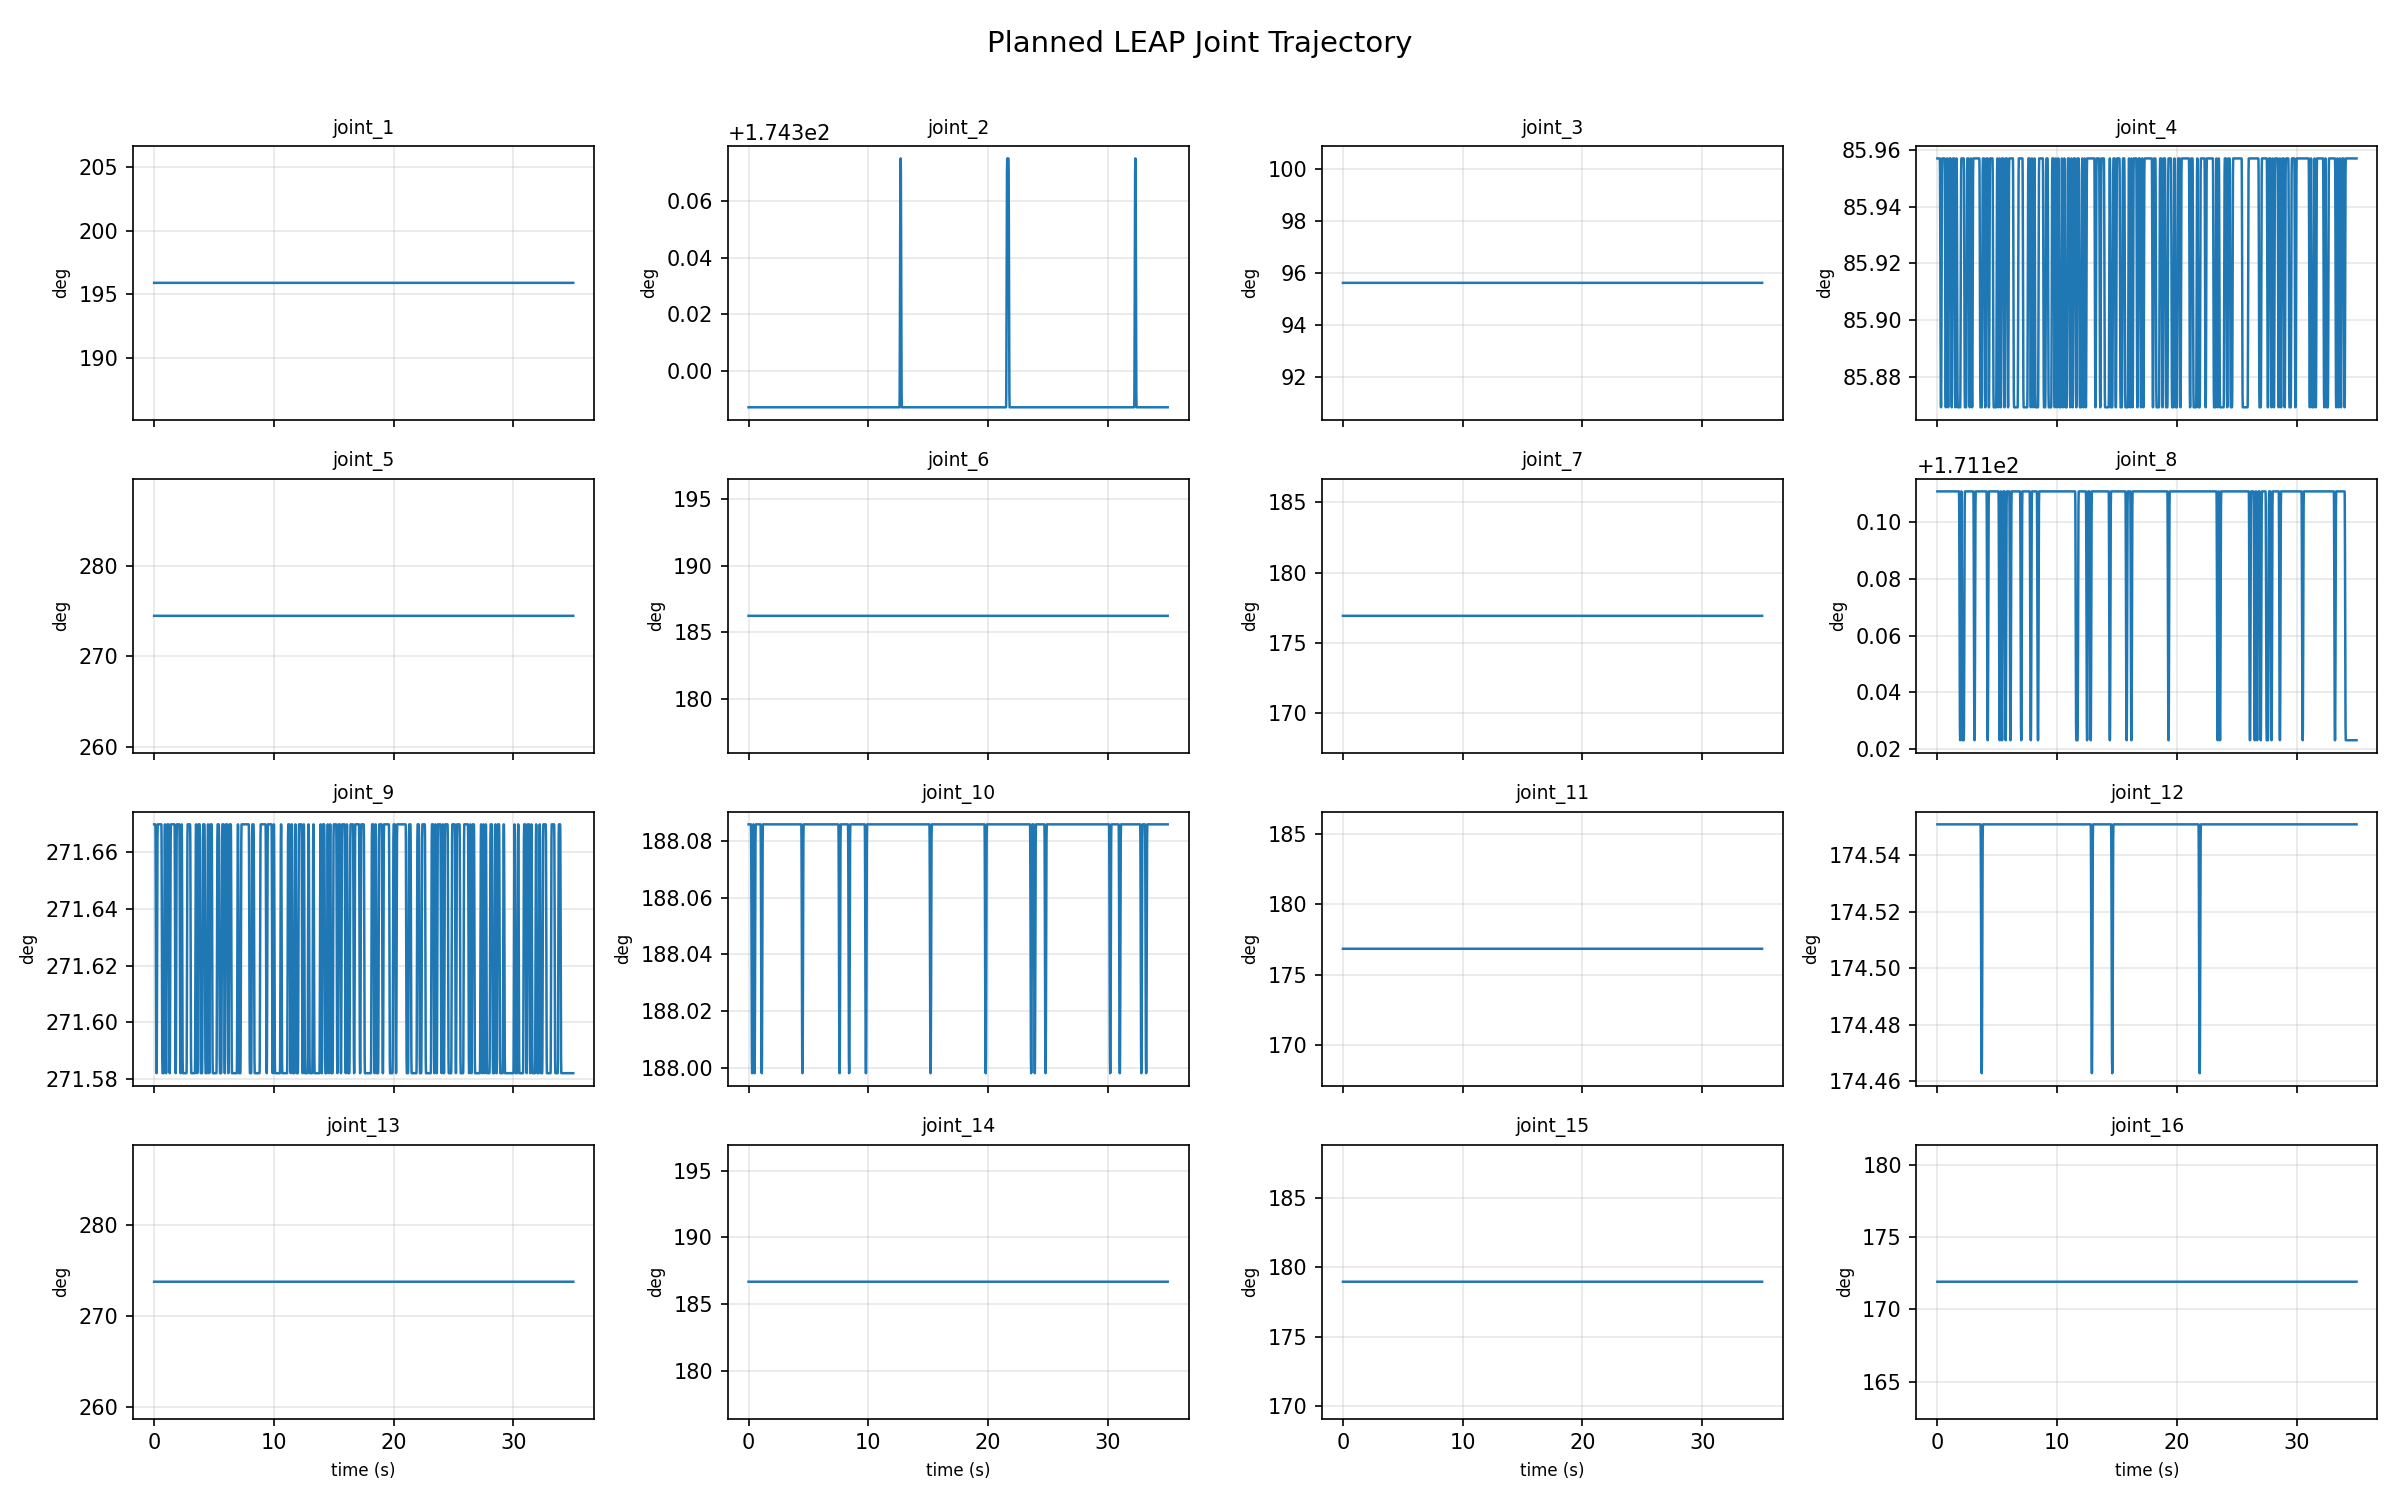

Values plotted in this chart, from the file beside it:
time_sec, joint_1, joint_2, joint_3, joint_4, joint_5, joint_6, joint_7, joint_8, joint_9, joint_10, joint_11, joint_12, joint_13, joint_14, joint_15, joint_16
0.0, 195.9, 174.3, 95.62, 85.96, 274.5, 186.2, 176.9, 171.2, 271.7, 188.1, 176.8, 174.6, 273.8, 186.7, 178.9, 171.9
0.01, 195.9, 174.3, 95.62, 85.96, 274.5, 186.2, 176.9, 171.2, 271.7, 188.1, 176.8, 174.6, 273.8, 186.7, 178.9, 171.9
0.02, 195.9, 174.3, 95.62, 85.96, 274.5, 186.2, 176.9, 171.2, 271.7, 188.1, 176.8, 174.6, 273.8, 186.7, 178.9, 171.9
0.03, 195.9, 174.3, 95.62, 85.96, 274.5, 186.2, 176.9, 171.2, 271.7, 188.1, 176.8, 174.6, 273.8, 186.7, 178.9, 171.9
0.04, 195.9, 174.3, 95.62, 85.96, 274.5, 186.2, 176.9, 171.2, 271.7, 188.1, 176.8, 174.6, 273.8, 186.7, 178.9, 171.9
0.05, 195.9, 174.3, 95.62, 85.96, 274.5, 186.2, 176.9, 171.2, 271.7, 188.1, 176.8, 174.6, 273.8, 186.7, 178.9, 171.9
0.06, 195.9, 174.3, 95.62, 85.96, 274.5, 186.2, 176.9, 171.2, 271.7, 188.1, 176.8, 174.6, 273.8, 186.7, 178.9, 171.9
0.07, 195.9, 174.3, 95.62, 85.96, 274.5, 186.2, 176.9, 171.2, 271.7, 188.1, 176.8, 174.6, 273.8, 186.7, 178.9, 171.9
0.08, 195.9, 174.3, 95.62, 85.96, 274.5, 186.2, 176.9, 171.2, 271.7, 188.1, 176.8, 174.6, 273.8, 186.7, 178.9, 171.9
0.09, 195.9, 174.3, 95.62, 85.96, 274.5, 186.2, 176.9, 171.2, 271.7, 188.1, 176.8, 174.6, 273.8, 186.7, 178.9, 171.9
0.1, 195.9, 174.3, 95.62, 85.96, 274.5, 186.2, 176.9, 171.2, 271.7, 188.1, 176.8, 174.6, 273.8, 186.7, 178.9, 171.9
0.11, 195.9, 174.3, 95.62, 85.96, 274.5, 186.2, 176.9, 171.2, 271.7, 188.1, 176.8, 174.6, 273.8, 186.7, 178.9, 171.9
0.12, 195.9, 174.3, 95.62, 85.96, 274.5, 186.2, 176.9, 171.2, 271.7, 188.1, 176.8, 174.6, 273.8, 186.7, 178.9, 171.9
0.13, 195.9, 174.3, 95.62, 85.96, 274.5, 186.2, 176.9, 171.2, 271.7, 188.1, 176.8, 174.6, 273.8, 186.7, 178.9, 171.9
0.14, 195.9, 174.3, 95.62, 85.96, 274.5, 186.2, 176.9, 171.2, 271.6, 188.1, 176.8, 174.6, 273.8, 186.7, 178.9, 171.9
0.15, 195.9, 174.3, 95.62, 85.96, 274.5, 186.2, 176.9, 171.2, 271.6, 188.1, 176.8, 174.6, 273.8, 186.7, 178.9, 171.9
0.16, 195.9, 174.3, 95.62, 85.96, 274.5, 186.2, 176.9, 171.2, 271.6, 188.1, 176.8, 174.6, 273.8, 186.7, 178.9, 171.9
0.17, 195.9, 174.3, 95.62, 85.96, 274.5, 186.2, 176.9, 171.2, 271.6, 188.1, 176.8, 174.6, 273.8, 186.7, 178.9, 171.9
0.18, 195.9, 174.3, 95.62, 85.96, 274.5, 186.2, 176.9, 171.2, 271.6, 188.1, 176.8, 174.6, 273.8, 186.7, 178.9, 171.9
0.19, 195.9, 174.3, 95.62, 85.96, 274.5, 186.2, 176.9, 171.2, 271.6, 188.1, 176.8, 174.6, 273.8, 186.7, 178.9, 171.9
0.2, 195.9, 174.3, 95.62, 85.96, 274.5, 186.2, 176.9, 171.2, 271.6, 188.1, 176.8, 174.6, 273.8, 186.7, 178.9, 171.9
0.21, 195.9, 174.3, 95.62, 85.96, 274.5, 186.2, 176.9, 171.2, 271.6, 188.1, 176.8, 174.6, 273.8, 186.7, 178.9, 171.9
0.22, 195.9, 174.3, 95.62, 85.95, 274.5, 186.2, 176.9, 171.2, 271.6, 188.1, 176.8, 174.6, 273.8, 186.7, 178.9, 171.9
0.23, 195.9, 174.3, 95.62, 85.94, 274.5, 186.2, 176.9, 171.2, 271.6, 188.1, 176.8, 174.6, 273.8, 186.7, 178.9, 171.9
0.24, 195.9, 174.3, 95.62, 85.93, 274.5, 186.2, 176.9, 171.2, 271.6, 188.1, 176.8, 174.6, 273.8, 186.7, 178.9, 171.9
0.25, 195.9, 174.3, 95.62, 85.91, 274.5, 186.2, 176.9, 171.2, 271.6, 188, 176.8, 174.6, 273.8, 186.7, 178.9, 171.9
0.26, 195.9, 174.3, 95.62, 85.9, 274.5, 186.2, 176.9, 171.2, 271.6, 188, 176.8, 174.6, 273.8, 186.7, 178.9, 171.9
0.27, 195.9, 174.3, 95.62, 85.88, 274.5, 186.2, 176.9, 171.2, 271.7, 188, 176.8, 174.6, 273.8, 186.7, 178.9, 171.9
0.28, 195.9, 174.3, 95.62, 85.87, 274.5, 186.2, 176.9, 171.2, 271.7, 188, 176.8, 174.6, 273.8, 186.7, 178.9, 171.9
0.29, 195.9, 174.3, 95.62, 85.87, 274.5, 186.2, 176.9, 171.2, 271.7, 188, 176.8, 174.6, 273.8, 186.7, 178.9, 171.9
0.3, 195.9, 174.3, 95.62, 85.87, 274.5, 186.2, 176.9, 171.2, 271.7, 188, 176.8, 174.6, 273.8, 186.7, 178.9, 171.9
0.31, 195.9, 174.3, 95.62, 85.87, 274.5, 186.2, 176.9, 171.2, 271.7, 188, 176.8, 174.6, 273.8, 186.7, 178.9, 171.9
0.32, 195.9, 174.3, 95.62, 85.87, 274.5, 186.2, 176.9, 171.2, 271.7, 188, 176.8, 174.6, 273.8, 186.7, 178.9, 171.9
0.33, 195.9, 174.3, 95.62, 85.88, 274.5, 186.2, 176.9, 171.2, 271.7, 188, 176.8, 174.6, 273.8, 186.7, 178.9, 171.9
0.34, 195.9, 174.3, 95.62, 85.9, 274.5, 186.2, 176.9, 171.2, 271.7, 188, 176.8, 174.6, 273.8, 186.7, 178.9, 171.9
0.35, 195.9, 174.3, 95.62, 85.91, 274.5, 186.2, 176.9, 171.2, 271.7, 188, 176.8, 174.6, 273.8, 186.7, 178.9, 171.9
0.36, 195.9, 174.3, 95.62, 85.93, 274.5, 186.2, 176.9, 171.2, 271.7, 188.1, 176.8, 174.6, 273.8, 186.7, 178.9, 171.9
0.37, 195.9, 174.3, 95.62, 85.94, 274.5, 186.2, 176.9, 171.2, 271.7, 188.1, 176.8, 174.6, 273.8, 186.7, 178.9, 171.9
0.38, 195.9, 174.3, 95.62, 85.95, 274.5, 186.2, 176.9, 171.2, 271.7, 188.1, 176.8, 174.6, 273.8, 186.7, 178.9, 171.9
0.39, 195.9, 174.3, 95.62, 85.96, 274.5, 186.2, 176.9, 171.2, 271.7, 188.1, 176.8, 174.6, 273.8, 186.7, 178.9, 171.9
0.4, 195.9, 174.3, 95.62, 85.96, 274.5, 186.2, 176.9, 171.2, 271.7, 188.1, 176.8, 174.6, 273.8, 186.7, 178.9, 171.9
0.41, 195.9, 174.3, 95.62, 85.96, 274.5, 186.2, 176.9, 171.2, 271.7, 188.1, 176.8, 174.6, 273.8, 186.7, 178.9, 171.9
0.42, 195.9, 174.3, 95.62, 85.96, 274.5, 186.2, 176.9, 171.2, 271.7, 188.1, 176.8, 174.6, 273.8, 186.7, 178.9, 171.9
0.43, 195.9, 174.3, 95.62, 85.96, 274.5, 186.2, 176.9, 171.2, 271.7, 188.1, 176.8, 174.6, 273.8, 186.7, 178.9, 171.9
0.44, 195.9, 174.3, 95.62, 85.96, 274.5, 186.2, 176.9, 171.2, 271.7, 188.1, 176.8, 174.6, 273.8, 186.7, 178.9, 171.9
0.45, 195.9, 174.3, 95.62, 85.96, 274.5, 186.2, 176.9, 171.2, 271.7, 188, 176.8, 174.6, 273.8, 186.7, 178.9, 171.9
0.46, 195.9, 174.3, 95.62, 85.96, 274.5, 186.2, 176.9, 171.2, 271.7, 188, 176.8, 174.6, 273.8, 186.7, 178.9, 171.9
0.47, 195.9, 174.3, 95.62, 85.96, 274.5, 186.2, 176.9, 171.2, 271.7, 188, 176.8, 174.6, 273.8, 186.7, 178.9, 171.9
0.48, 195.9, 174.3, 95.62, 85.96, 274.5, 186.2, 176.9, 171.2, 271.7, 188, 176.8, 174.6, 273.8, 186.7, 178.9, 171.9
0.49, 195.9, 174.3, 95.62, 85.96, 274.5, 186.2, 176.9, 171.2, 271.7, 188, 176.8, 174.6, 273.8, 186.7, 178.9, 171.9
0.5, 195.9, 174.3, 95.62, 85.96, 274.5, 186.2, 176.9, 171.2, 271.7, 188, 176.8, 174.6, 273.8, 186.7, 178.9, 171.9
0.51, 195.9, 174.3, 95.62, 85.96, 274.5, 186.2, 176.9, 171.2, 271.7, 188, 176.8, 174.6, 273.8, 186.7, 178.9, 171.9
0.52, 195.9, 174.3, 95.62, 85.96, 274.5, 186.2, 176.9, 171.2, 271.7, 188, 176.8, 174.6, 273.8, 186.7, 178.9, 171.9
0.53, 195.9, 174.3, 95.62, 85.96, 274.5, 186.2, 176.9, 171.2, 271.7, 188, 176.8, 174.6, 273.8, 186.7, 178.9, 171.9
0.54, 195.9, 174.3, 95.62, 85.96, 274.5, 186.2, 176.9, 171.2, 271.7, 188, 176.8, 174.6, 273.8, 186.7, 178.9, 171.9
0.55, 195.9, 174.3, 95.62, 85.96, 274.5, 186.2, 176.9, 171.2, 271.7, 188, 176.8, 174.6, 273.8, 186.7, 178.9, 171.9
0.56, 195.9, 174.3, 95.62, 85.96, 274.5, 186.2, 176.9, 171.2, 271.7, 188.1, 176.8, 174.6, 273.8, 186.7, 178.9, 171.9
0.57, 195.9, 174.3, 95.62, 85.96, 274.5, 186.2, 176.9, 171.2, 271.7, 188.1, 176.8, 174.6, 273.8, 186.7, 178.9, 171.9
0.58, 195.9, 174.3, 95.62, 85.96, 274.5, 186.2, 176.9, 171.2, 271.7, 188.1, 176.8, 174.6, 273.8, 186.7, 178.9, 171.9
0.59, 195.9, 174.3, 95.62, 85.96, 274.5, 186.2, 176.9, 171.2, 271.7, 188.1, 176.8, 174.6, 273.8, 186.7, 178.9, 171.9
... 3,441 more rows
